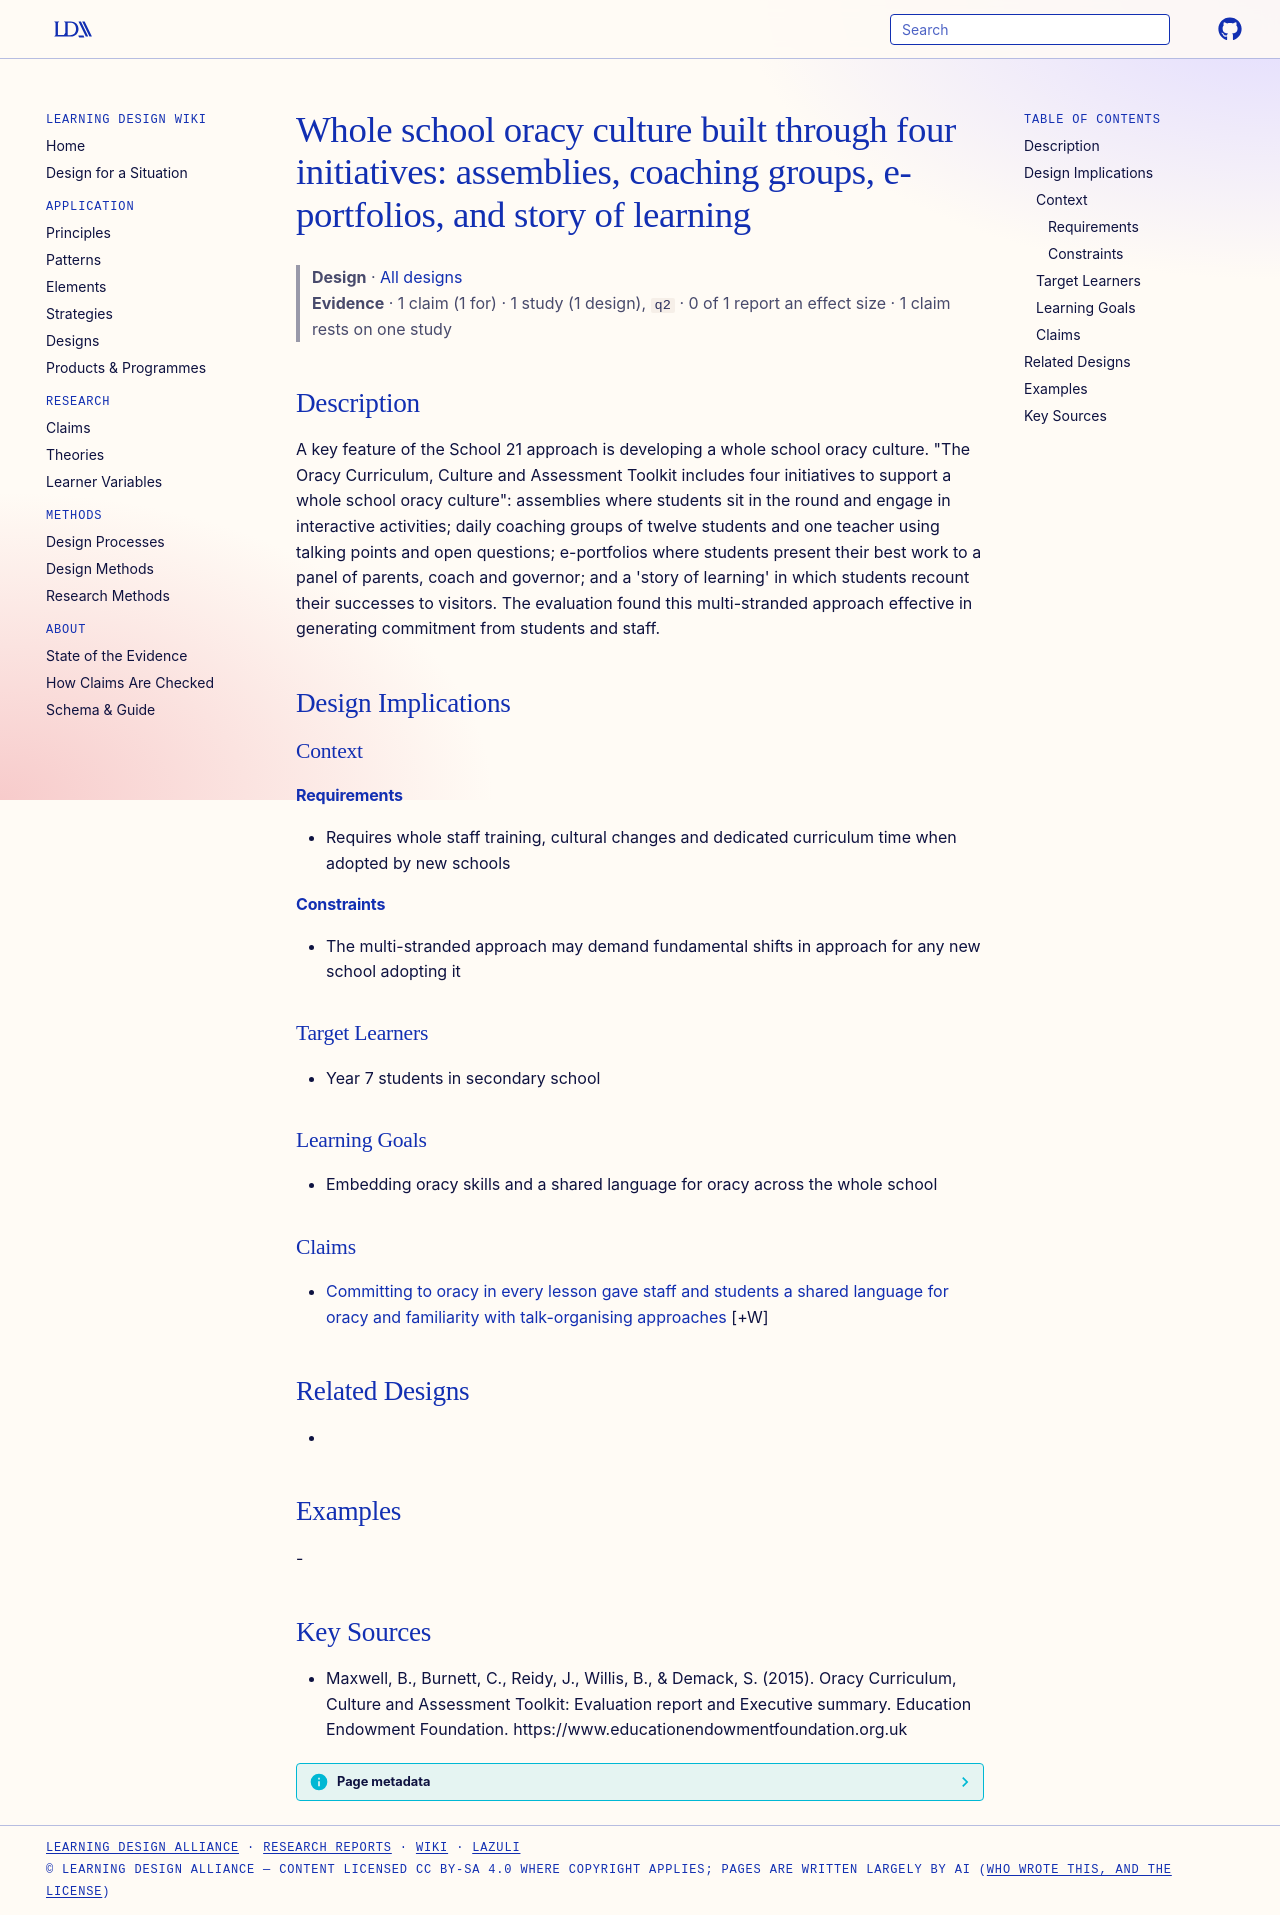

repository: Learning-Design-Alliance/learning-wiki · page: designs/whole-school-oracy-culture-four-initiatives/index.html · generator: mkdocs

---
type: design
id: whole-school-oracy-culture-four-initiatives
title: "Whole school oracy culture built through four initiatives: assemblies, coaching groups, e-portfolios, and story of learning"
description: A key feature of the School 21 approach is developing a whole school oracy culture.
status: review
generated:
  by: "process:settle-candidates"
  at: 2026-11-02
sources:
  - id: maxwell-2015
    resource: "https://www.educationendowmentfoundation.org.uk"
    title: "Maxwell, B., Burnett, C., Reidy, J., Willis, B., & Demack, S. (2015). Oracy Curriculum, Culture and Assessment Toolkit: Evaluation report and Executive summary. Education Endowment Foundation. https://www.educationendowmentfoundation.org.uk"
    author: "Maxwell, B., Burnett, C., Reidy, J., Willis, B., & Demack, S"
---

# Whole school oracy culture built through four initiatives: assemblies, coaching groups, e-portfolios, and story of learning

> **Design** · [All designs](index.md)
> **Evidence** · 1 claim (1 for) · 1 study (1 design), `q2` · 0 of 1 report an effect size · 1 claim rests on one study

## Description
A key feature of the School 21 approach is developing a whole school oracy culture. "The Oracy Curriculum, Culture and Assessment Toolkit includes four initiatives to support a whole school oracy culture": assemblies where students sit in the round and engage in interactive activities; daily coaching groups of twelve students and one teacher using talking points and open questions; e-portfolios where students present their best work to a panel of parents, coach and governor; and a 'story of learning' in which students recount their successes to visitors. The evaluation found this multi-stranded approach effective in generating commitment from students and staff.

## Design Implications

### Context
#### Requirements
- Requires whole staff training, cultural changes and dedicated curriculum time when adopted by new schools
#### Constraints
- The multi-stranded approach may demand fundamental shifts in approach for any new school adopting it

### Target Learners
- Year 7 students in secondary school

### Learning Goals
- Embedding oracy skills and a shared language for oracy across the whole school

### Claims

- [Committing to oracy in every lesson gave staff and students a shared language for oracy and familiarity with talk-organising approaches](../claims/oracy-in-every-lesson-shared-language.md) [+W]

## Related Designs
- 

## Examples
-

## Key Sources
- Maxwell, B., Burnett, C., Reidy, J., Willis, B., & Demack, S. (2015). Oracy Curriculum, Culture and Assessment Toolkit: Evaluation report and Executive summary. Education Endowment Foundation. https://www.educationendowmentfoundation.org.uk
